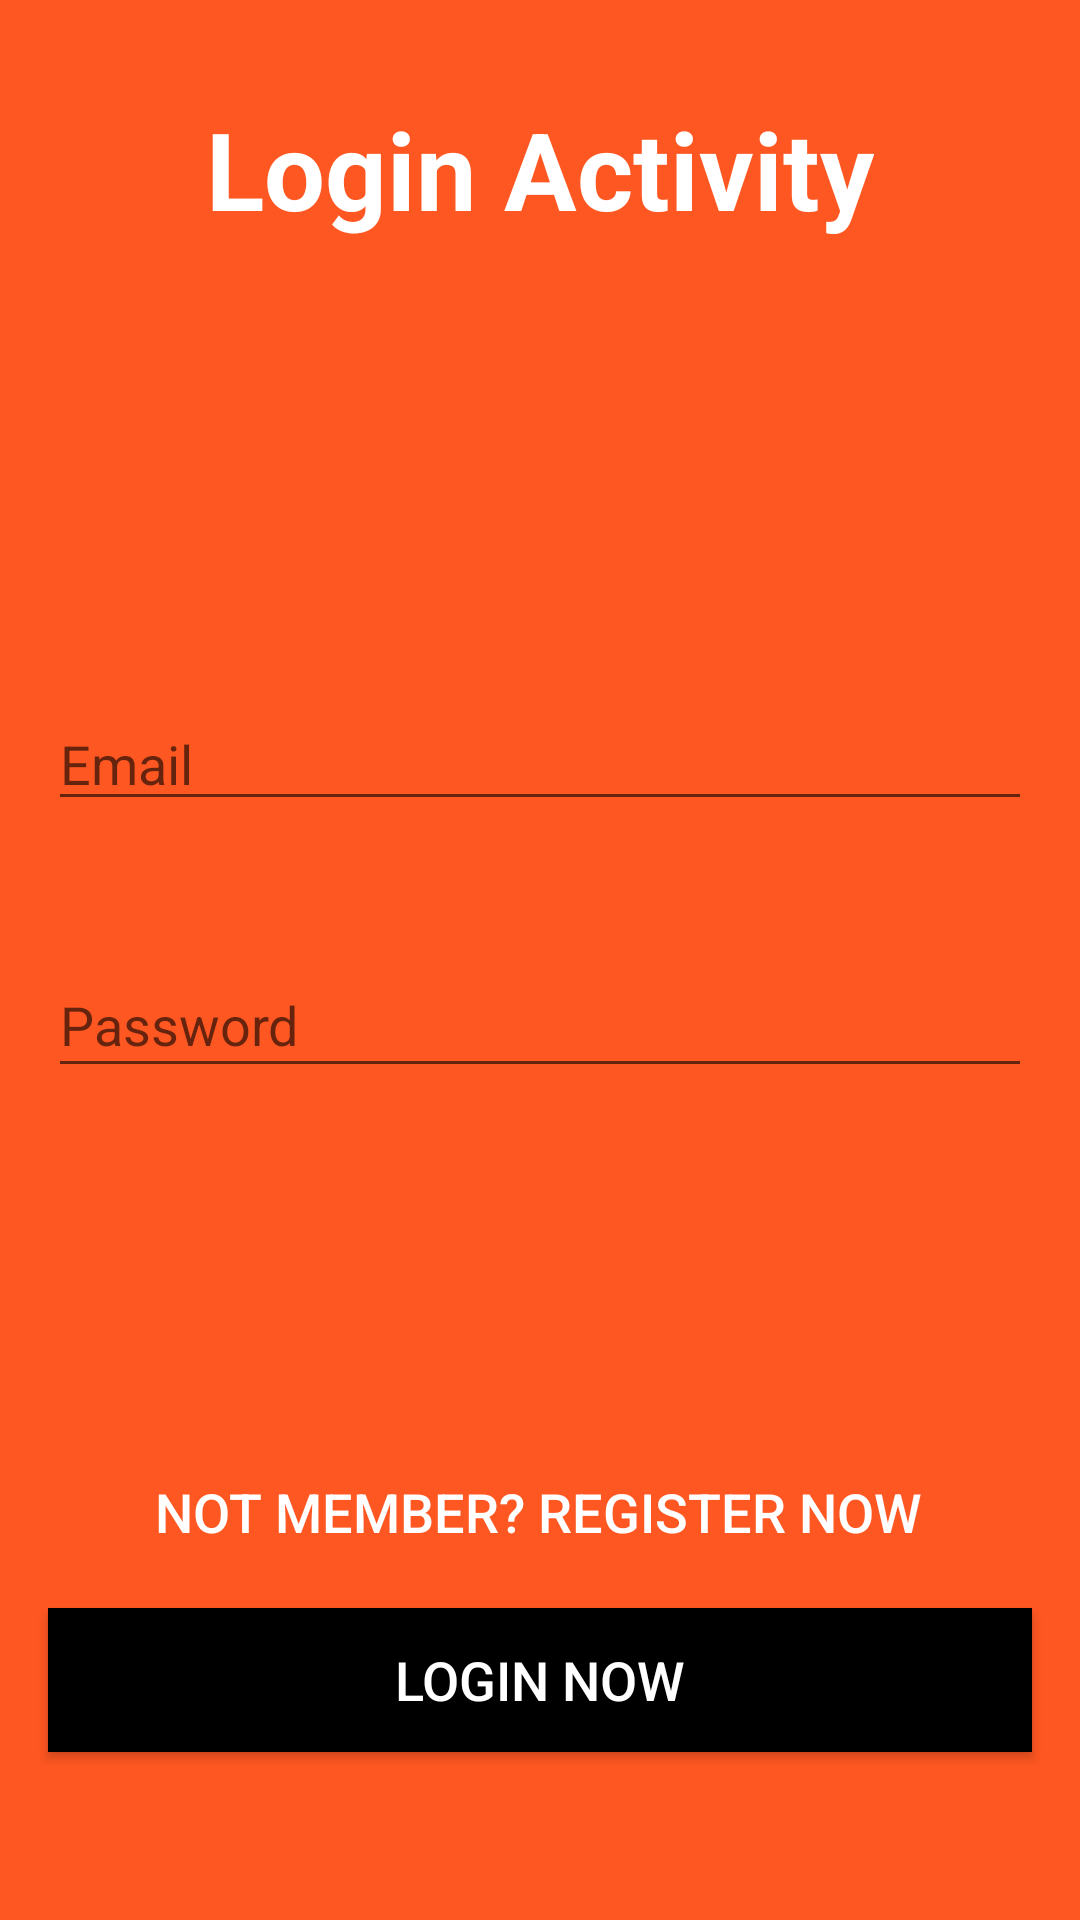

Produce the Android XML layout that renders to this screen, including the resource entries it uses.
<!-- AndroidManifest.xml: application theme Theme.AppCompat.Light.DarkActionBar -->
<!-- res/layout/activity_login.xml -->
<?xml version="1.0" encoding="utf-8"?>
<androidx.constraintlayout.widget.ConstraintLayout xmlns:android="http://schemas.android.com/apk/res/android"
    xmlns:app="http://schemas.android.com/apk/res-auto"
    xmlns:tools="http://schemas.android.com/tools"
    android:layout_width="match_parent"
    android:layout_height="match_parent"
    android:background="#FF5722"
    tools:context=".LoginActivity">

    <TextView
        android:id="@+id/textView2"
        android:layout_width="wrap_content"
        android:layout_height="wrap_content"
        android:layout_marginTop="32dp"
        android:text="Login Activity"
        android:textColor="@color/cardview_light_background"
        android:textSize="36sp"
        android:textStyle="bold"
        app:layout_constraintEnd_toEndOf="parent"
        app:layout_constraintStart_toStartOf="parent"
        app:layout_constraintTop_toTopOf="parent" />

    <EditText
        android:id="@+id/editText"
        android:layout_width="0dp"
        android:layout_height="wrap_content"
        android:layout_marginStart="16dp"
        android:layout_marginLeft="16dp"
        android:layout_marginTop="152dp"
        android:layout_marginEnd="16dp"
        android:layout_marginRight="16dp"
        android:ems="10"
        android:hint="Email"
        android:inputType="textEmailAddress"
        app:layout_constraintEnd_toEndOf="parent"
        app:layout_constraintStart_toStartOf="parent"
        app:layout_constraintTop_toBottomOf="@+id/textView2" />

    <EditText
        android:id="@+id/editText3"
        android:layout_width="0dp"
        android:layout_height="45dp"
        android:layout_marginStart="16dp"
        android:layout_marginLeft="16dp"
        android:layout_marginTop="44dp"
        android:layout_marginEnd="16dp"
        android:layout_marginRight="16dp"
        android:ems="10"
        android:hint="Password"
        android:inputType="textPassword"
        app:layout_constraintEnd_toEndOf="parent"
        app:layout_constraintStart_toStartOf="parent"
        app:layout_constraintTop_toBottomOf="@+id/editText" />

    <Button
        android:id="@+id/buttonLogin"
        android:layout_width="0dp"
        android:layout_height="wrap_content"
        android:layout_marginStart="16dp"
        android:layout_marginLeft="16dp"
        android:layout_marginEnd="16dp"
        android:layout_marginRight="16dp"
        android:layout_marginBottom="56dp"
        android:background="@color/black"
        android:text="Login Now"
        android:textColor="@color/cardview_light_background"
        android:textSize="18sp"
        app:layout_constraintBottom_toBottomOf="parent"
        app:layout_constraintEnd_toEndOf="parent"
        app:layout_constraintHorizontal_bias="0.498"
        app:layout_constraintStart_toStartOf="parent" />

    <Button
        android:id="@+id/registerBtn"
        android:layout_width="wrap_content"
        android:layout_height="48dp"
        android:layout_marginStart="161dp"
        android:layout_marginLeft="161dp"
        android:layout_marginEnd="162dp"
        android:layout_marginRight="162dp"
        android:layout_marginBottom="8dp"
        android:background="@android:color/transparent"
        android:text="Not Member? Register Now"
        android:textColor="@color/cardview_light_background"
        android:textSize="18sp"
        app:layout_constraintBottom_toTopOf="@+id/buttonLogin"
        app:layout_constraintEnd_toEndOf="parent"
        app:layout_constraintStart_toStartOf="parent" />

</androidx.constraintlayout.widget.ConstraintLayout>
<!-- resources referenced by this layout -->
<resources>
  <color name="black">#FF000000</color>
</resources>
